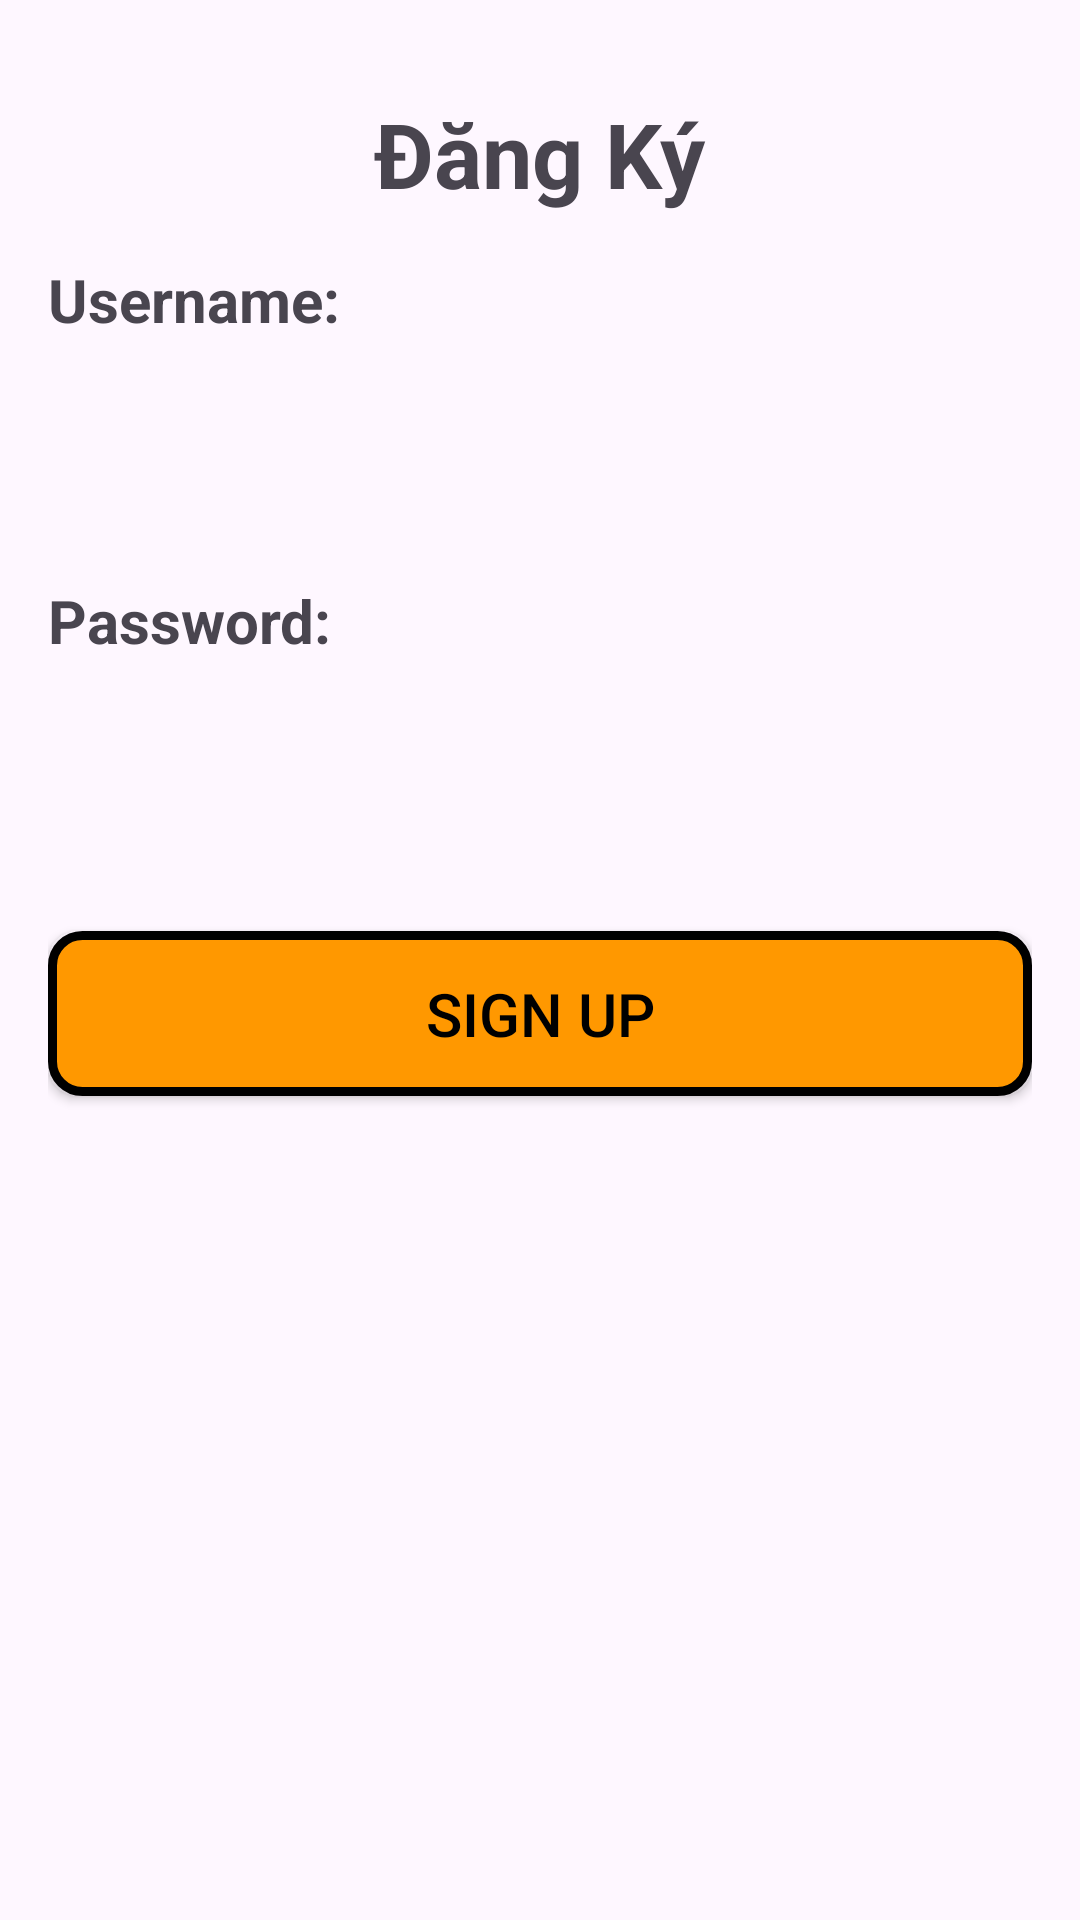

Write the Android layout XML for this screen, with the resource values it uses.
<!-- AndroidManifest.xml: application theme Theme.AND102_Assignment -->
<!-- res/layout/activity_dang_ky.xml -->
<?xml version="1.0" encoding="utf-8"?>
<LinearLayout xmlns:android="http://schemas.android.com/apk/res/android"
    xmlns:app="http://schemas.android.com/apk/res-auto"
    xmlns:tools="http://schemas.android.com/tools"
    android:layout_width="match_parent"
    android:layout_height="match_parent"
    android:orientation="vertical"
    android:padding="16dp"
    tools:context=".DangKy">

    <TextView
        android:layout_width="wrap_content"
        android:layout_height="wrap_content"
        android:layout_gravity="center"
        android:layout_marginVertical="15dp"
        android:text="Đăng Ký"
        android:textSize="30sp"
        android:textStyle="bold" />

    <TextView
        android:layout_width="wrap_content"
        android:layout_height="wrap_content"
        android:layout_marginBottom="10dp"
        android:text="Username:"
        android:textSize="20sp"
        android:textStyle="bold" />

    <EditText
        android:id="@+id/edt_username"
        android:layout_width="match_parent"
        android:layout_height="50dp"
        android:layout_marginBottom="20dp"
        android:background="@drawable/edt"
        android:paddingLeft="10dp" />

    <TextView
        android:layout_width="wrap_content"
        android:layout_height="wrap_content"
        android:layout_marginBottom="10dp"
        android:text="Password:"
        android:textSize="20sp"
        android:textStyle="bold" />

    <EditText
        android:id="@+id/edt_password"
        android:layout_width="match_parent"
        android:layout_height="50dp"
        android:layout_marginBottom="20dp"
        android:background="@drawable/edt"
        android:inputType="textPassword"
        android:paddingLeft="10dp" />

    <Button
        android:id="@+id/btn_sign_up"
        android:layout_width="match_parent"
        android:layout_height="55dp"
        android:layout_marginTop="10dp"
        android:background="@drawable/btn"
        android:text="SIGN UP"
        android:textColor="@color/black"
        android:textSize="20sp"
        app:backgroundTint="@null" />

</LinearLayout>
<!-- resources referenced by this layout -->
<resources>
  <!-- drawable btn (drawable) -->
  <?xml version="1.0" encoding="utf-8"?>
  <shape xmlns:android="http://schemas.android.com/apk/res/android"
      android:shape="rectangle">
      <corners android:radius="10dp" />
      <solid android:color="#FF9800" />
      <stroke
          android:width="3dp"
          android:color="@color/black" />
  </shape>
  <style name="Theme.AND102_Assignment" parent="Base.Theme.AND102_Assignment" />
  <style name="Base.Theme.AND102_Assignment" parent="Theme.Material3.DayNight.NoActionBar">
          
          
      </style>
  <!-- not gathered from this repository: default colours our renderer supplied (Android Studio template values) -->
  <color name="black">#FF000000</color>
</resources>
